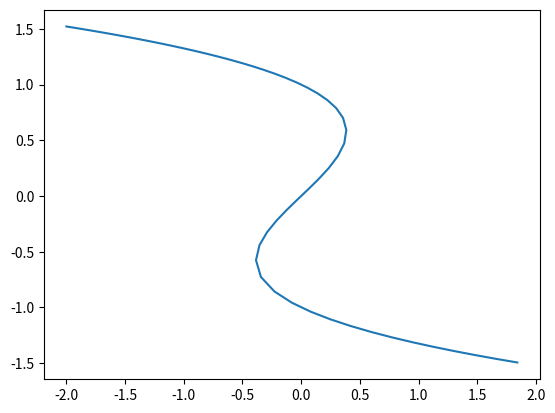

This figure's Python source:
import matplotlib.pyplot as plt
import numpy as np
from scipy.optimize import root


def eq(x, c):
    return x**3 - x + c


# natural parameter continuation

c = [-2]
x = [root(lambda x: eq(x, c), [1.5], tol=1e-6).x]
h = 0.01

for _ in range(int(4 / h)):
    c_new = c[-1] + h
    sol = root(lambda x: eq(x, c_new), [x[-1]], tol=1e-6)
    if sol.success:
        c.append(c_new)
        x.append(sol.x)
    else:
        break

# plt.plot(c, x)
# plt.xlabel("c")
# plt.ylabel("x")
# plt.show()

# pseudo-arclength

c = [-2]

nu = [np.array([-2, *root(lambda x: eq(x, c), [1.5], tol=1e-6).x])]
h = 0.1
c_new = nu[-1][0] + h
sol = root(lambda x: eq(x, c_new), [x[-1]], tol=1e-6)
if sol.success:
    nu.append(np.array([c_new, *sol.x]))

print(nu)

for _ in range(50):
    secant = nu[-1] - nu[-2]
    nu_predicted = nu[-1] + secant

    sol = root(
        lambda x: [*eq(x[1:], x[0]), np.dot(secant, x - nu_predicted)],
        nu_predicted,
        tol=1e-6,
    )
    if sol.success:
        nu.append(sol.x)
    else:
        break

nu = np.asarray(nu)

plt.plot(nu[:, 0], nu[:, 1])
plt.show()
